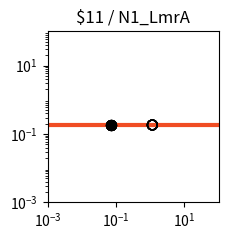

Here is the Python script that generated this plot: (Note: this script raises an exception after producing the figure.)
import matplotlib.pyplot as plt
import matplotlib.ticker as ticker
import numpy as np

fig, ax = plt.subplots(figsize=(2.5,2.5))

plt.xlim(1.000000e-03, 1.000000e+02)
plt.ylim(1.000000e-03, 1.000000e+02)

x = np.array([1.000000e-03,1.122018e-03,1.258925e-03,1.412538e-03,1.584893e-03,1.778279e-03,1.995262e-03,2.238721e-03,2.511886e-03,2.818383e-03,3.162278e-03,3.548134e-03,3.981072e-03,4.466836e-03,5.011872e-03,5.623413e-03,6.309573e-03,7.079458e-03,7.943282e-03,8.912509e-03,1.000000e-02,1.122018e-02,1.258925e-02,1.412538e-02,1.584893e-02,1.778279e-02,1.995262e-02,2.238721e-02,2.511886e-02,2.818383e-02,3.162278e-02,3.548134e-02,3.981072e-02,4.466836e-02,5.011872e-02,5.623413e-02,6.309573e-02,7.079458e-02,7.943282e-02,8.912509e-02,1.000000e-01,1.122018e-01,1.258925e-01,1.412538e-01,1.584893e-01,1.778279e-01,1.995262e-01,2.238721e-01,2.511886e-01,2.818383e-01,3.162278e-01,3.548134e-01,3.981072e-01,4.466836e-01,5.011872e-01,5.623413e-01,6.309573e-01,7.079458e-01,7.943282e-01,8.912509e-01,1.000000e+00,1.122018e+00,1.258925e+00,1.412538e+00,1.584893e+00,1.778279e+00,1.995262e+00,2.238721e+00,2.511886e+00,2.818383e+00,3.162278e+00,3.548134e+00,3.981072e+00,4.466836e+00,5.011872e+00,5.623413e+00,6.309573e+00,7.079458e+00,7.943282e+00,8.912509e+00,1.000000e+01,1.122018e+01,1.258925e+01,1.412538e+01,1.584893e+01,1.778279e+01,1.995262e+01,2.238721e+01,2.511886e+01,2.818383e+01,3.162278e+01,3.548134e+01,3.981072e+01,4.466836e+01,5.011872e+01,5.623413e+01,6.309573e+01,7.079458e+01,7.943282e+01,8.912509e+01,1.000000e+02,])
y = np.array([1.830000e-01,1.830000e-01,1.830000e-01,1.830000e-01,1.830000e-01,1.830000e-01,1.830000e-01,1.830000e-01,1.830000e-01,1.830000e-01,1.830000e-01,1.830000e-01,1.830000e-01,1.830000e-01,1.830000e-01,1.830000e-01,1.830000e-01,1.830000e-01,1.830000e-01,1.830000e-01,1.830000e-01,1.830000e-01,1.830000e-01,1.830000e-01,1.830000e-01,1.830000e-01,1.830000e-01,1.830000e-01,1.830000e-01,1.830000e-01,1.830000e-01,1.830000e-01,1.830000e-01,1.830000e-01,1.830000e-01,1.830000e-01,1.830000e-01,1.830000e-01,1.830000e-01,1.830000e-01,1.830000e-01,1.830000e-01,1.830000e-01,1.830000e-01,1.830000e-01,1.830000e-01,1.830000e-01,1.830000e-01,1.830000e-01,1.830000e-01,1.830000e-01,1.830000e-01,1.830000e-01,1.830000e-01,1.830000e-01,1.830000e-01,1.830000e-01,1.830000e-01,1.830000e-01,1.830000e-01,1.830000e-01,1.830000e-01,1.830000e-01,1.830000e-01,1.830000e-01,1.830000e-01,1.830000e-01,1.830000e-01,1.830000e-01,1.830000e-01,1.830000e-01,1.830000e-01,1.830000e-01,1.830000e-01,1.830000e-01,1.830000e-01,1.830000e-01,1.830000e-01,1.830000e-01,1.830000e-01,1.830000e-01,1.830000e-01,1.830000e-01,1.830000e-01,1.830000e-01,1.830000e-01,1.830000e-01,1.830000e-01,1.830000e-01,1.830000e-01,1.830000e-01,1.830000e-01,1.830000e-01,1.830000e-01,1.830000e-01,1.830000e-01,1.830000e-01,1.830000e-01,1.830000e-01,1.830000e-01,1.830000e-01,])
c = "#f04d23"

hi_x = np.array([6.940000e-02,6.940000e-02,6.940000e-02,6.940000e-02,6.940000e-02,6.940000e-02,6.940000e-02,6.940000e-02,])
hi_y = np.array([1.830000e-01,1.830000e-01,1.830000e-01,1.830000e-01,1.830000e-01,1.830000e-01,1.830000e-01,1.830000e-01,])
lo_x = np.array([1.154400e+00,1.154400e+00,1.154400e+00,1.154400e+00,1.154400e+00,1.154400e+00,1.154400e+00,1.154400e+00,])
lo_y = np.array([1.830000e-01,1.830000e-01,1.830000e-01,1.830000e-01,1.830000e-01,1.830000e-01,1.830000e-01,1.830000e-01,])

plt.loglog(x,y,lw=3,color=c)
plt.scatter(hi_x,hi_y,marker='o',s=50,color='black',zorder=10)
plt.scatter(lo_x,lo_y,marker='o',s=50,edgecolors='black',color='none',zorder=10)

plt.title("$11 / N1_LmrA")

ax.xaxis.set_major_locator(ticker.LogLocator(numticks=3))
ax.yaxis.set_major_locator(ticker.LogLocator(numticks=3))

ax.set_aspect('equal')
plt.tight_layout()

plt.savefig("/home/user/output/response_plot_$11_N1_LmrA.png", bbox_inches='tight')
